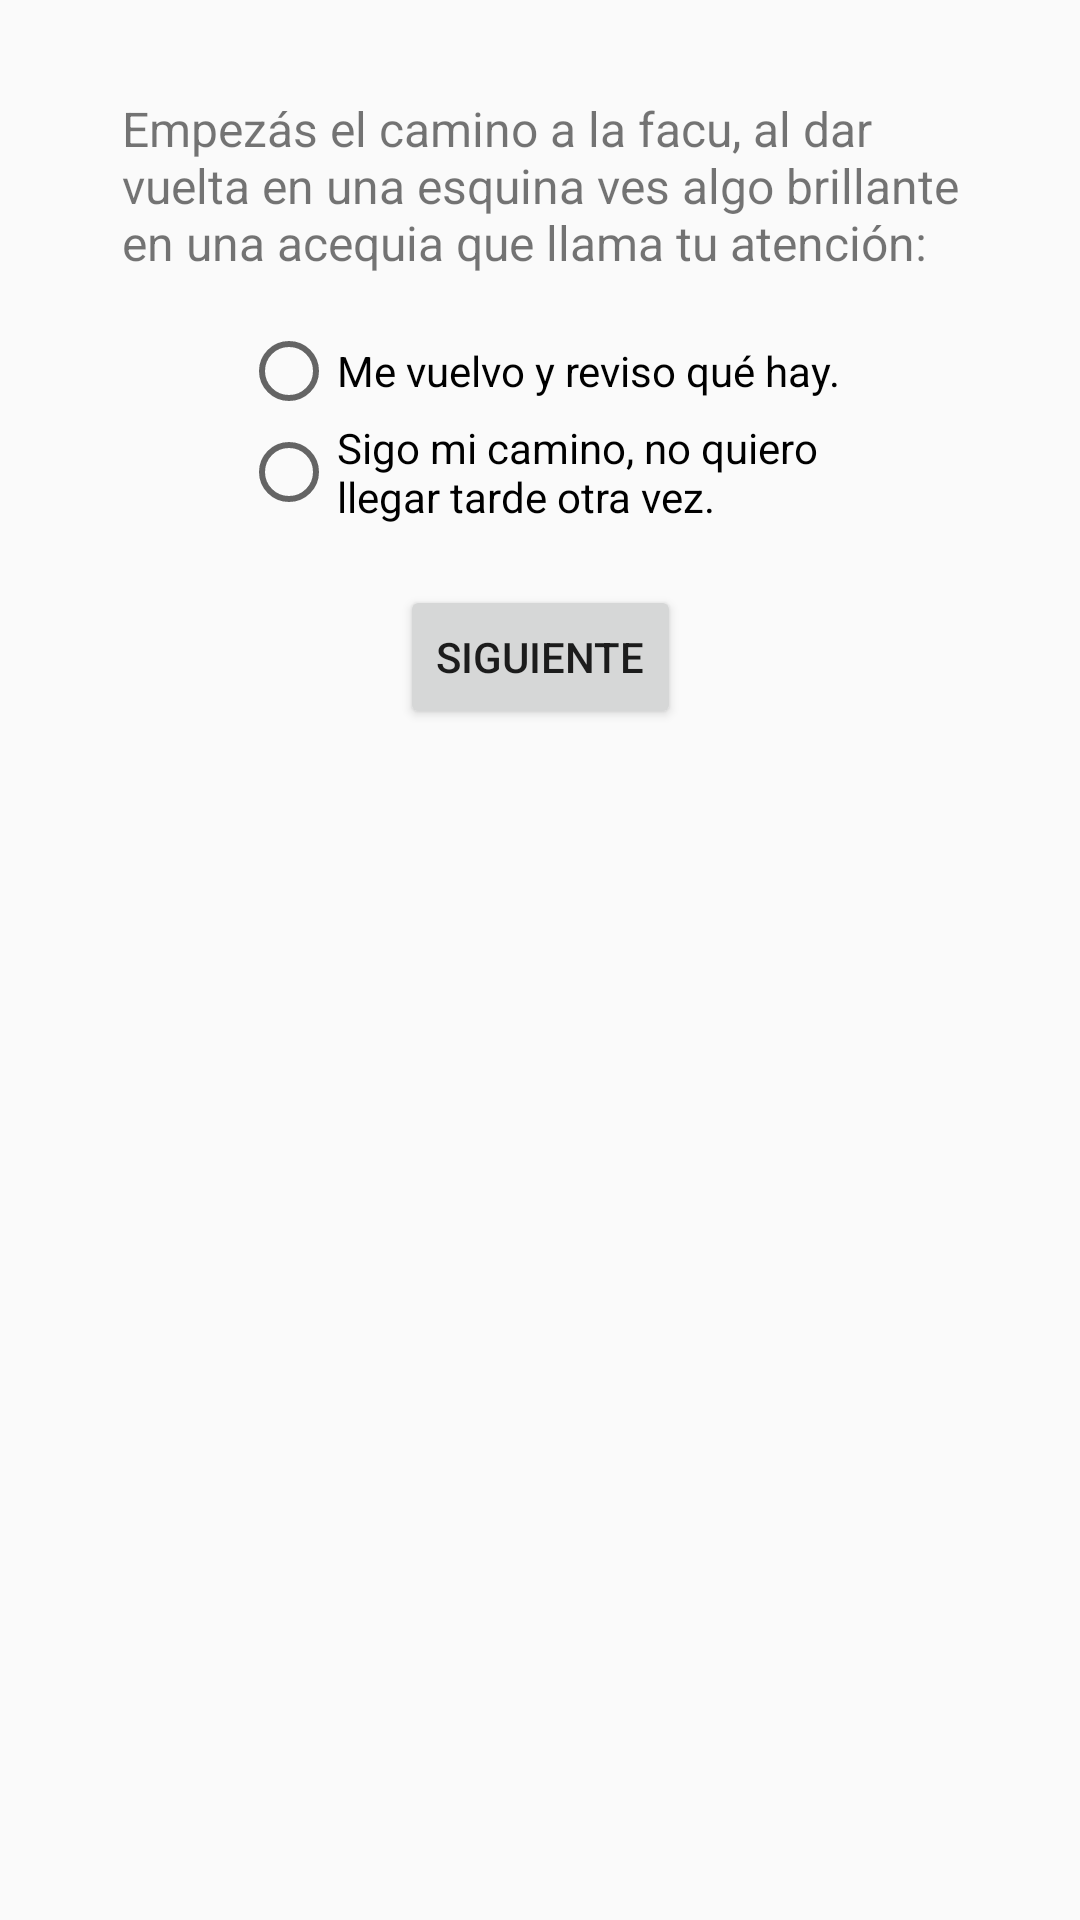

Android layout source for this screen:
<!-- AndroidManifest.xml: application theme AppTheme -->
<!-- res/layout/activity_juego_4_2.xml -->
<?xml version="1.0" encoding="utf-8"?>
<android.support.constraint.ConstraintLayout xmlns:android="http://schemas.android.com/apk/res/android"
    xmlns:app="http://schemas.android.com/apk/res-auto"
    xmlns:tools="http://schemas.android.com/tools"
    android:layout_width="match_parent"
    android:layout_height="match_parent"
    tools:context=".Juego4.Juego4Activity2">

    <android.support.constraint.ConstraintLayout
        android:layout_width="match_parent"
        android:layout_height="match_parent"
        tools:context=".Main2Activity">

        <TextView
            android:id="@+id/textView5"
            android:layout_width="wrap_content"
            android:layout_height="wrap_content"
            android:layout_marginStart="8dp"
            android:layout_marginLeft="8dp"
            android:layout_marginTop="32dp"
            android:layout_marginEnd="8dp"
            android:layout_marginRight="8dp"
            android:text="@string/act_2"
            android:textSize="16sp"
            app:layout_constraintEnd_toEndOf="parent"
            app:layout_constraintStart_toStartOf="parent"
            app:layout_constraintTop_toTopOf="parent" />

        <RadioGroup
            android:id="@+id/radioGroup2"
            android:layout_width="wrap_content"
            android:layout_height="wrap_content"
            android:layout_marginStart="8dp"
            android:layout_marginLeft="8dp"
            android:layout_marginTop="16dp"
            android:layout_marginEnd="8dp"
            android:layout_marginRight="8dp"
            app:layout_constraintEnd_toEndOf="parent"
            app:layout_constraintStart_toStartOf="parent"
            app:layout_constraintTop_toBottomOf="@+id/textView5">

            <RadioButton
                android:id="@+id/rb_2a"
                android:layout_width="wrap_content"
                android:layout_height="wrap_content"
                android:layout_weight="1"
                android:text="@string/act_2a"
                android:textSize="14sp" />

            <RadioButton
                android:id="@+id/rb_2b"
                android:layout_width="wrap_content"
                android:layout_height="wrap_content"
                android:layout_weight="1"
                android:text="@string/act_2b" />
        </RadioGroup>

        <Button
            android:id="@+id/button3"
            android:layout_width="wrap_content"
            android:layout_height="wrap_content"
            android:layout_marginStart="8dp"
            android:layout_marginLeft="8dp"
            android:layout_marginTop="20dp"
            android:layout_marginEnd="8dp"
            android:layout_marginRight="8dp"
            android:onClick="siguiente"
            android:text="@string/boton_siguiente"
            app:layout_constraintEnd_toEndOf="parent"
            app:layout_constraintStart_toStartOf="parent"
            app:layout_constraintTop_toBottomOf="@+id/radioGroup2" />

        <TextView
            android:id="@+id/txt_cont2"
            android:layout_width="wrap_content"
            android:layout_height="wrap_content"
            android:layout_marginStart="8dp"
            android:layout_marginLeft="8dp"
            android:layout_marginTop="32dp"
            android:layout_marginEnd="8dp"
            android:layout_marginRight="8dp"
            app:layout_constraintEnd_toEndOf="parent"
            app:layout_constraintStart_toStartOf="parent"
            app:layout_constraintTop_toBottomOf="@+id/button3" />
    </android.support.constraint.ConstraintLayout>
</android.support.constraint.ConstraintLayout>
<!-- resources referenced by this layout -->
<resources>
  <string name="act_2">Empezás el camino a la facu, al dar\nvuelta en una esquina ves algo brillante\nen una acequia que llama tu atención:</string>
  <string name="act_2a">Me vuelvo y reviso qué hay.</string>
  <string name="act_2b">Sigo mi camino, no quiero\nllegar tarde otra vez.</string>
  <string name="boton_siguiente">Siguiente</string>
  <style name="AppTheme" parent="Theme.AppCompat.Light.NoActionBar">
          
          <item name="colorPrimary">@color/colorPrimary</item>
          <item name="colorPrimaryDark">@color/colorPrimaryDark</item>
          <item name="colorAccent">@color/colorAccent</item>
      </style>
  <color name="colorPrimary">#00BCD5</color>
  <color name="colorPrimaryDark">#00A5BB</color>
  <color name="colorAccent">#00A5BB</color>
</resources>
